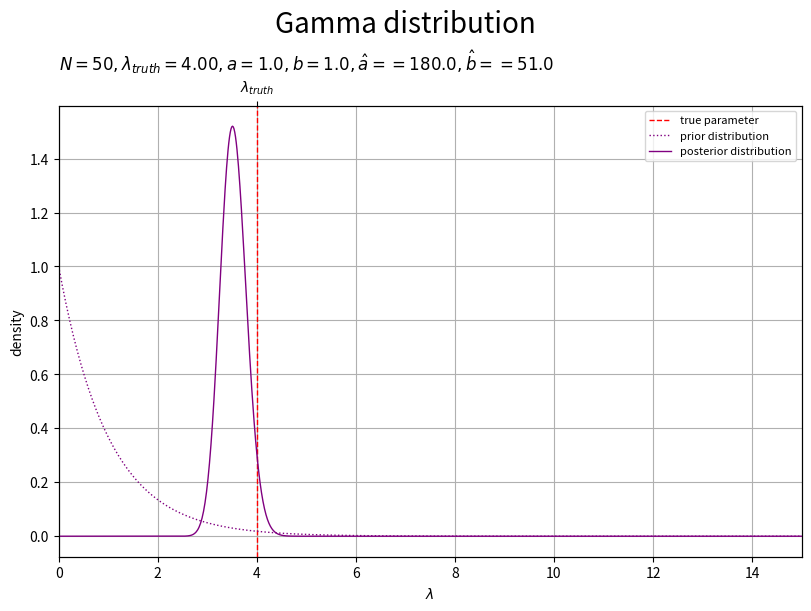
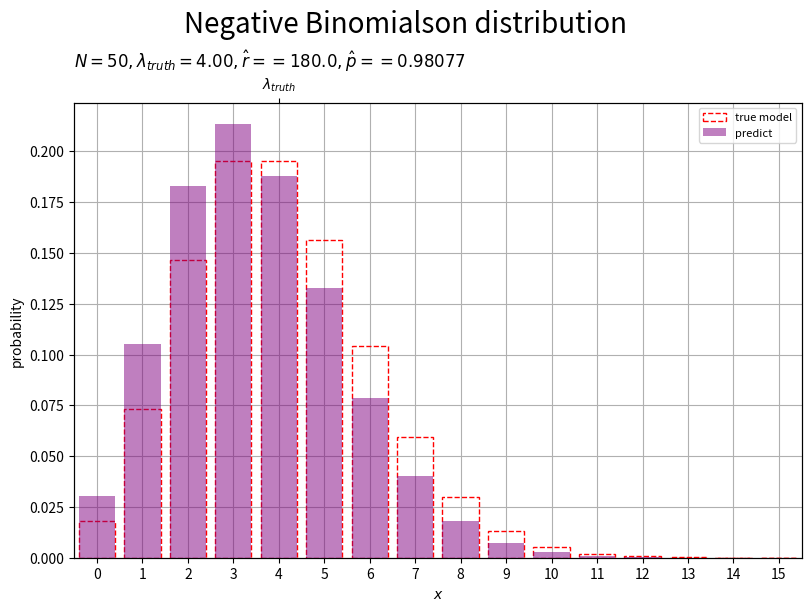

Source code (Python) for these figures, in order:

# ポアソンモデル ----------------------------------------------------------------

# chapter 3.2.3 
# ベイズ推論
# 推論アルゴリズムの実装


#%%

# ライブラリの読込 ---------------------------------------------------------------

# ライブラリを読込
import numpy as np
from scipy.stats import poisson, gamma, nbinom
import matplotlib.pyplot as plt


#%%

# ベイズ推論の実装 ---------------------------------------------------------------

### 生成分布(ポアソン分布)の設定 -----

#### パラメータの設定 -----

# 真のパラメータを指定
lambda_truth = 4.0


# %%

#### 変数の設定 -----

# x軸の範囲を設定
u = 5.0
x_min = 0.0
x_max = lambda_truth # 基準値を指定
x_max *= 3.0 # 倍率を指定
#x_max = max(x_max, x_n.max()) # サンプルと比較
x_max = np.ceil(x_max /u)*u # u単位で切り上げ
print('x size:', x_min, x_max)

# x軸の値を作成
x_vec = np.arange(start=x_min, stop=x_max+1, step=1)


# %%

#### 分布の計算 -----

# 生成分布の確率を計算
model_prob_vec = poisson.pmf(k=x_vec, mu=lambda_truth)


#%%

### 事前分布(ガンマ分布)の設定 -----

#### パラメータの設定 -----

# 事前分布のパラメータを指定
a = 1.0
b = 1.0


# %%

#### 変数の設定 -----

# λ軸の範囲を設定
lambda_min = 0.0
lambda_max = lambda_truth # 基準値を指定
lambda_max *= 3.0 # 倍率を指定
lambda_max = np.ceil(lambda_max /u)*u # u単位で切り上げ
print('λ size:', lambda_min, lambda_max)

# λ軸の値を作成
lambda_vec = np.linspace(start=lambda_min, stop=lambda_max, num=1001)


# %%

#### 分布の計算 -----

# 事前分布の確率密度を計算
prior_dens_vec = gamma.pdf(x=lambda_vec, a=a, scale=1.0/b)


# %%

### 観測データの生成 -----

#### データの生成 -----

# データ数を指定
N = 50

# ポアソンモデルのデータを生成
x_n = np.random.poisson(lam=lambda_truth, size=N)


#%%

### データの集計 -----

# 度数を集計
obs_freq_vec = np.array([np.sum(x_n == x) for x in x_vec])

# 相対度数を計算
obs_relfreq_vec = obs_freq_vec / N


#%%

### 事後分布(ガンマ分布)の計算 -----

#### パラメータの計算 -----

# 事後分布のパラメータを計算:式(3.38)
a_hat = np.sum(x_n) + a
b_hat = N + b


# %%

#### 分布の計算 -----

# 事後分布の確率密度を計算
posterior_dens_vec = gamma.pdf(x=lambda_vec, a=a_hat, scale=1.0/b_hat)


# %%

#### 分布の作図 -----

# ラベル用の文字列を作成
posterior_param_lbl  = f'$N = {N}, '
posterior_param_lbl += f'\\lambda_{{truth}} = {lambda_truth:.2f}, '
posterior_param_lbl += f'a = {a:.1f}, b = {b:.1f}, '
posterior_param_lbl += f'\hat{{a}} == {a_hat:.1f}, \hat{{b}} == {b_hat:.1f}$'

# 事後分布を作図
fig, ax = plt.subplots(figsize=(8, 6), dpi=100, facecolor='white', constrained_layout=True)
fig.suptitle('Gamma distribution', fontsize=20)

ax.axvline(
    x=lambda_truth, 
    color='red', linewidth=1.0, linestyle='--', 
    label='true parameter', zorder=10
) # 真のパラメータ
ax.plot(
    lambda_vec, prior_dens_vec, 
    color='purple', linewidth=1.0, linestyle=':', 
    label='prior distribution', zorder=11
) # 事前分布
ax.plot(
    lambda_vec, posterior_dens_vec, 
    color='purple', linewidth=1.0, 
    label='posterior distribution', zorder=12
) # 事後分布
ax.set_xlabel('$\lambda$')
ax.set_ylabel('density')
ax.set_title(posterior_param_lbl, loc='left') # パラメータラベル
ax.legend(prop={'size': 8})
ax.grid(zorder=0)
ax.set_xlim(xmin=lambda_min, xmax=lambda_max) # (目盛の共通化用)

ax2 = ax.twiny() # 第2軸の設定用
ax2.set_xticks(ticks=[lambda_truth], labels=['$\lambda_{truth}$']) # パラメータラベル
ax2.set_xlim(xmin=lambda_min, xmax=lambda_max) # (目盛の共通化用)

plt.show()


#%%

### 予測分布(負の二項分布)の計算 -----

#### パラメータの計算 -----

# 予測分布のパラメータを計算:式(3.44')
r_hat = a_hat
q_hat = 1.0 / (1.0 + b_hat)
p_hat = b_hat / (1.0 + b_hat)
#r_hat = np.sum(x_n) + a
#q_hat = 1.0 / (1.0 + N + b)
#p_hat = (N + b) / (1.0 + N + b)
#p_hat = 1 - q_hat


# %%

#### 分布の計算 -----

# 予測分布の確率を計算
predict_prob_vec = nbinom.pmf(k=x_vec, n=r_hat, p=p_hat)


# %%

#### 分布の作図 -----

# ラベル用の文字列を作成
predict_param_lbl  = f'$N = {N}, '
predict_param_lbl += f'\\lambda_{{truth}} = {lambda_truth:.2f}, '
predict_param_lbl += f'\hat{{r}} == {r_hat:.1f}, \hat{{p}} == {p_hat:.5f}$'

# 予測分布を作図
fig, ax = plt.subplots(figsize=(8, 6), dpi=100, facecolor='white', constrained_layout=True)
fig.suptitle('Negative Binomialson distribution', fontsize=20)

ax.bar(
    x=x_vec, height=model_prob_vec, 
    facecolor='none', edgecolor='red', linewidth=1.0, linestyle='--', 
    label='true model', zorder=10
) # 真の分布
ax.bar(
    x=x_vec, height=predict_prob_vec, 
    color='purple', alpha=0.5, 
    label='predict', zorder=11
) # 予測分布
ax.set_xticks(ticks=x_vec)
ax.set_xlabel('$x$')
ax.set_ylabel('probability')
ax.set_title(predict_param_lbl, loc='left') # パラメータラベル
ax.legend(prop={'size': 8})
ax.grid(zorder=0)
ax.set_xlim(xmin=x_min-0.5, xmax=x_max+0.5) # (目盛の共通化用)

ax2 = ax.twiny() # 第2軸の設定用
ax2.set_xticks(ticks=[lambda_truth], labels=['$\lambda_{truth}$']) # パラメータラベル
ax2.set_xlim(xmin=x_min-0.5, xmax=x_max+0.5) # (目盛の共通化用)

plt.show()


# %%
